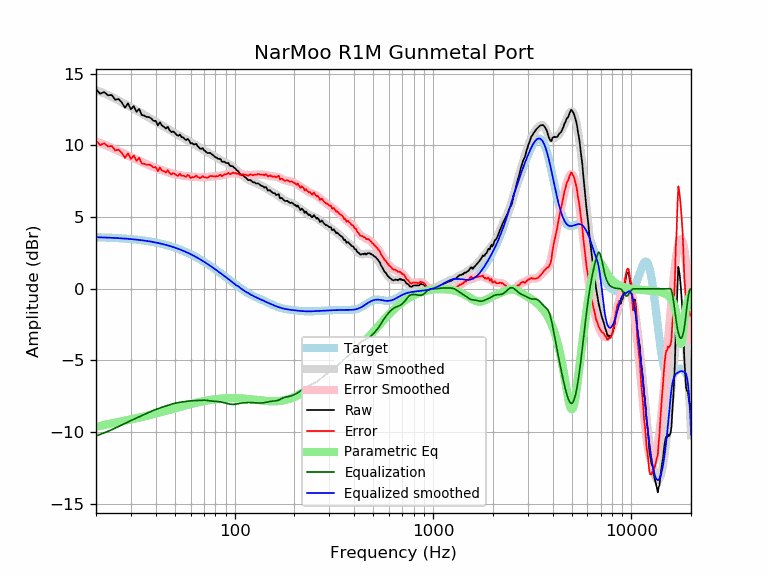

The file beside this chart, header and first rows:
frequency, raw, error, smoothed, error_smoothed, equalization, parametric_eq, equalized_raw, equalized_smoothed, target
20, 13.90, 10.31, 13.85, 10.26, -10.26, -9.62, 3.64, 3.59, 3.59
21, 13.60, 10.01, 13.74, 10.15, -10.15, -9.56, 3.44, 3.58, 3.58
22, 13.71, 10.14, 13.62, 10.05, -10.05, -9.49, 3.67, 3.57, 3.57
23, 13.48, 9.92, 13.50, 9.94, -9.94, -9.44, 3.54, 3.56, 3.56
24, 13.51, 9.96, 13.38, 9.83, -9.83, -9.39, 3.68, 3.55, 3.55
25, 13.18, 9.64, 13.25, 9.71, -9.71, -9.34, 3.47, 3.54, 3.54
26, 13.22, 9.70, 13.13, 9.60, -9.60, -9.29, 3.62, 3.53, 3.53
27, 12.98, 9.47, 13.00, 9.49, -9.49, -9.25, 3.49, 3.51, 3.51
28, 12.62, 9.12, 12.88, 9.38, -9.38, -9.20, 3.23, 3.50, 3.50
29, 12.92, 9.44, 12.76, 9.28, -9.28, -9.16, 3.64, 3.48, 3.48
30, 12.50, 9.04, 12.65, 9.19, -9.19, -9.11, 3.31, 3.46, 3.46
31, 12.74, 9.29, 12.54, 9.10, -9.10, -9.07, 3.64, 3.44, 3.44
32, 12.33, 8.91, 12.43, 9.01, -9.01, -9.03, 3.32, 3.42, 3.42
33, 12.53, 9.13, 12.33, 8.93, -8.93, -8.99, 3.61, 3.40, 3.40
34, 12.11, 8.73, 12.22, 8.84, -8.84, -8.94, 3.27, 3.38, 3.38
35, 12.07, 8.71, 12.12, 8.76, -8.76, -8.90, 3.31, 3.36, 3.36
36, 11.97, 8.64, 12.02, 8.69, -8.69, -8.86, 3.29, 3.33, 3.33
37, 11.96, 8.65, 11.92, 8.61, -8.61, -8.82, 3.35, 3.31, 3.31
38, 11.87, 8.59, 11.82, 8.54, -8.54, -8.78, 3.33, 3.28, 3.28
39, 11.70, 8.45, 11.73, 8.48, -8.48, -8.74, 3.22, 3.25, 3.25
40, 11.71, 8.48, 11.64, 8.42, -8.42, -8.70, 3.29, 3.22, 3.22
41, 11.39, 8.19, 11.56, 8.36, -8.36, -8.66, 3.02, 3.19, 3.19
42, 11.61, 8.45, 11.47, 8.31, -8.31, -8.62, 3.30, 3.16, 3.16
43, 11.37, 8.24, 11.39, 8.26, -8.26, -8.58, 3.11, 3.13, 3.13
44, 11.29, 8.20, 11.31, 8.22, -8.22, -8.54, 3.08, 3.09, 3.09
45, 11.17, 8.11, 11.23, 8.17, -8.17, -8.51, 3.00, 3.06, 3.06
46, 11.29, 8.26, 11.15, 8.13, -8.13, -8.47, 3.16, 3.02, 3.02
47, 11.05, 8.07, 11.07, 8.09, -8.09, -8.44, 2.97, 2.99, 2.99
48, 10.92, 7.97, 11.00, 8.05, -8.05, -8.40, 2.87, 2.95, 2.95
49, 10.97, 8.06, 10.92, 8.01, -8.01, -8.37, 2.96, 2.91, 2.91
50, 10.87, 8.00, 10.85, 7.98, -7.98, -8.33, 2.88, 2.87, 2.87
51, 10.73, 7.90, 10.78, 7.96, -7.96, -8.30, 2.77, 2.82, 2.82
52, 10.66, 7.88, 10.72, 7.93, -7.93, -8.27, 2.73, 2.78, 2.78
53, 10.75, 8.02, 10.65, 7.91, -7.91, -8.24, 2.84, 2.74, 2.74
54, 10.56, 7.87, 10.59, 7.90, -7.90, -8.21, 2.67, 2.69, 2.69
55, 10.55, 7.91, 10.53, 7.88, -7.88, -8.18, 2.67, 2.65, 2.65
56, 10.43, 7.83, 10.47, 7.86, -7.86, -8.15, 2.57, 2.60, 2.60
57, 10.36, 7.81, 10.41, 7.85, -7.85, -8.12, 2.51, 2.55, 2.55
58, 10.44, 7.94, 10.34, 7.84, -7.84, -8.09, 2.61, 2.51, 2.51
59, 10.33, 7.87, 10.28, 7.82, -7.82, -8.07, 2.50, 2.46, 2.46
60, 10.12, 7.71, 10.22, 7.81, -7.81, -8.04, 2.31, 2.41, 2.41
61, 10.15, 7.80, 10.17, 7.81, -7.81, -8.02, 2.35, 2.36, 2.36
62, 10.06, 7.75, 10.11, 7.80, -7.80, -7.99, 2.26, 2.31, 2.31
63, 10.07, 7.81, 10.05, 7.80, -7.80, -7.97, 2.27, 2.26, 2.26
64, 10.11, 7.90, 10.00, 7.79, -7.79, -7.95, 2.31, 2.21, 2.21
65, 9.95, 7.80, 9.94, 7.79, -7.79, -7.92, 2.16, 2.15, 2.15
66, 9.86, 7.75, 9.88, 7.78, -7.78, -7.90, 2.07, 2.10, 2.10
67, 9.76, 7.71, 9.83, 7.78, -7.78, -7.88, 1.98, 2.05, 2.05
68, 9.76, 7.76, 9.77, 7.77, -7.77, -7.86, 1.98, 1.99, 1.99
69, 9.80, 7.86, 9.71, 7.77, -7.77, -7.85, 2.03, 1.94, 1.94
70, 9.66, 7.77, 9.66, 7.77, -7.77, -7.83, 1.89, 1.89, 1.89
71, 9.61, 7.77, 9.61, 7.77, -7.77, -7.81, 1.83, 1.83, 1.83
72, 9.52, 7.74, 9.56, 7.78, -7.78, -7.80, 1.74, 1.78, 1.78
73, 9.46, 7.73, 9.51, 7.79, -7.79, -7.78, 1.67, 1.73, 1.73
74, 9.46, 7.79, 9.47, 7.80, -7.80, -7.77, 1.66, 1.67, 1.67
75, 9.48, 7.86, 9.43, 7.81, -7.81, -7.75, 1.67, 1.62, 1.62
76, 9.41, 7.85, 9.38, 7.82, -7.82, -7.74, 1.59, 1.56, 1.56
77, 9.36, 7.85, 9.34, 7.83, -7.83, -7.73, 1.53, 1.51, 1.51
78, 9.30, 7.85, 9.29, 7.84, -7.84, -7.72, 1.47, 1.45, 1.45
79, 9.23, 7.83, 9.24, 7.84, -7.84, -7.71, 1.39, 1.40, 1.40
... 553 more rows
